Run: headless pygame with SDL's dummy video driver; simulated clock (each Clock.tick advances the game by its frame time, no real sleeping); random seed 0; keys injected as events and as key.get_pressed() state; no mouse input; restart key C tapped at the start of phases 3 and 4.
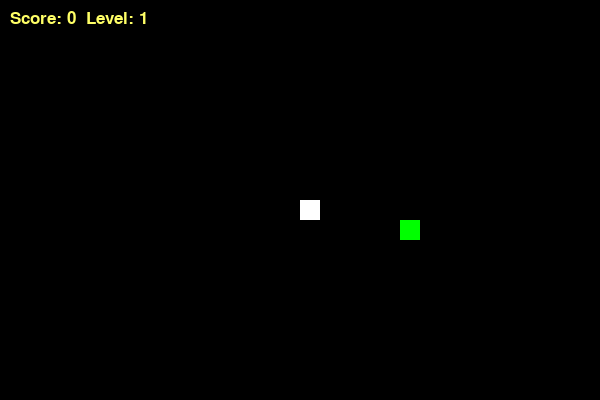
Frame 1 of 4 · flips 1–60 · no input
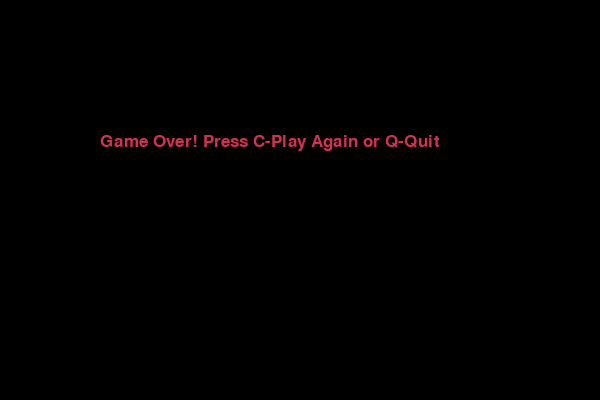
Frame 2 of 4 · flips 61–180 · tapped SPACE, RETURN · held RIGHT (→), D
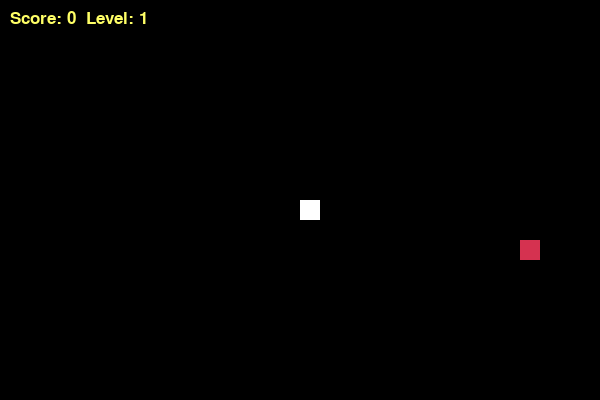
Frame 3 of 4 · flips 181–300 · tapped C · held DOWN (↓), S
Frame 4 of 4 · flips 301–420 · tapped C · held LEFT (←), A, UP (↑), W · screen same as frame 2, image omitted

The pygame program that drew these frames:

import pygame
import random
import time

# Инициализация
pygame.init()

# Константы
WIDTH, HEIGHT = 600, 400
BLOCK_SIZE = 20
WHITE = (255, 255, 255)
BLACK = (0, 0, 0)
RED = (213, 50, 80)      # Цвет для "тяжелой" еды
GREEN = (0, 255, 0)      # Цвет для обычной еды
YELLOW = (255, 255, 102)

screen = pygame.display.set_mode((WIDTH, HEIGHT))
pygame.display.set_caption('Snake: Food Weights & Timers')
clock = pygame.time.Clock()

font_style = pygame.font.SysFont("bahnschrift", 25)

def display_ui(score, level):
    """Отображает счет и уровень"""
    value = font_style.render(f"Score: {score}  Level: {level}", True, YELLOW)
    screen.blit(value, [10, 10])

def generate_new_food(snake_list):
    """
    Создает новую еду с весом и таймером.
    Вес влияет на количество очков и размер хвоста.
    """
    foodx = round(random.randrange(0, WIDTH - BLOCK_SIZE) / BLOCK_SIZE) * BLOCK_SIZE
    foody = round(random.randrange(0, HEIGHT - BLOCK_SIZE) / BLOCK_SIZE) * BLOCK_SIZE
    
    # 1. Задаем вес еды (случайно от 1 до 3)
    weight = random.randint(1, 3)
    
    # 2. Задаем время жизни еды в секундах (например, от 5 до 10 сек)
    timer = time.time() + random.randint(5, 10)
    
    # Цвет зависит от веса: 1 - зеленый, 3 - красный
    color = GREEN if weight == 1 else RED
    
    return [foodx, foody, weight, timer, color]

def gameLoop():
    game_over = False
    game_close = False

    x1, y1 = WIDTH / 2, HEIGHT / 2
    x1_change, y1_change = 0, 0

    snake_List = []
    Length_of_snake = 1
    score = 0
    level = 1
    snake_speed = 10

    # Генерируем первую еду
    # Структура: [x, y, weight, expiration_time, color]
    current_food = generate_new_food(snake_List)

    while not game_over:

        while game_close:
            screen.fill(BLACK)
            msg = font_style.render("Game Over! Press C-Play Again or Q-Quit", True, RED)
            screen.blit(msg, [WIDTH / 6, HEIGHT / 3])
            pygame.display.update()

            for event in pygame.event.get():
                if event.type == pygame.KEYDOWN:
                    if event.key == pygame.K_q:
                        game_over = True
                        game_close = False
                    if event.key == pygame.K_c:
                        gameLoop()

        for event in pygame.event.get():
            if event.type == pygame.QUIT:
                game_over = True
            if event.type == pygame.KEYDOWN:
                if event.key == pygame.K_LEFT and x1_change == 0:
                    x1_change, y1_change = -BLOCK_SIZE, 0
                elif event.key == pygame.K_RIGHT and x1_change == 0:
                    x1_change, y1_change = BLOCK_SIZE, 0
                elif event.key == pygame.K_UP and y1_change == 0:
                    y1_change, x1_change = -BLOCK_SIZE, 0
                elif event.key == pygame.K_DOWN and y1_change == 0:
                    y1_change, x1_change = BLOCK_SIZE, 0

        # СТОЛКНОВЕНИЕ СО СТЕНАМИ
        if x1 >= WIDTH or x1 < 0 or y1 >= HEIGHT or y1 < 0:
            game_close = True

        x1 += x1_change
        y1 += y1_change
        screen.fill(BLACK)

        # ПРОВЕРКА ТАЙМЕРА ЕДЫ
        # Если текущее время больше, чем время "смерти" еды — генерируем новую
        if time.time() > current_food[3]:
            current_food = generate_new_food(snake_List)

        # Рисуем еду
        pygame.draw.rect(screen, current_food[4], [current_food[0], current_food[1], BLOCK_SIZE, BLOCK_SIZE])

        # Логика движения змейки
        snake_Head = [x1, y1]
        snake_List.append(snake_Head)
        if len(snake_List) > Length_of_snake:
            del snake_List[0]

        for x in snake_List[:-1]:
            if x == snake_Head:
                game_close = True

        for segment in snake_List:
            pygame.draw.rect(screen, WHITE, [segment[0], segment[1], BLOCK_SIZE, BLOCK_SIZE])

        display_ui(score, level)
        pygame.display.update()

        # ПРОВЕРКА ПОЕДАНИЯ ЕДЫ
        if x1 == current_food[0] and y1 == current_food[1]:
            # Прибавляем очки и длину хвоста согласно весу еды
            weight_eaten = current_food[2]
            score += weight_eaten
            Length_of_snake += weight_eaten
            
            # Повышаем уровень каждые 5 очков
            if score // 5 >= level:
                level += 1
                snake_speed += 2
            
            # Сразу создаем новую еду
            current_food = generate_new_food(snake_List)

        clock.tick(snake_speed)

    pygame.quit()
    quit()

gameLoop()
